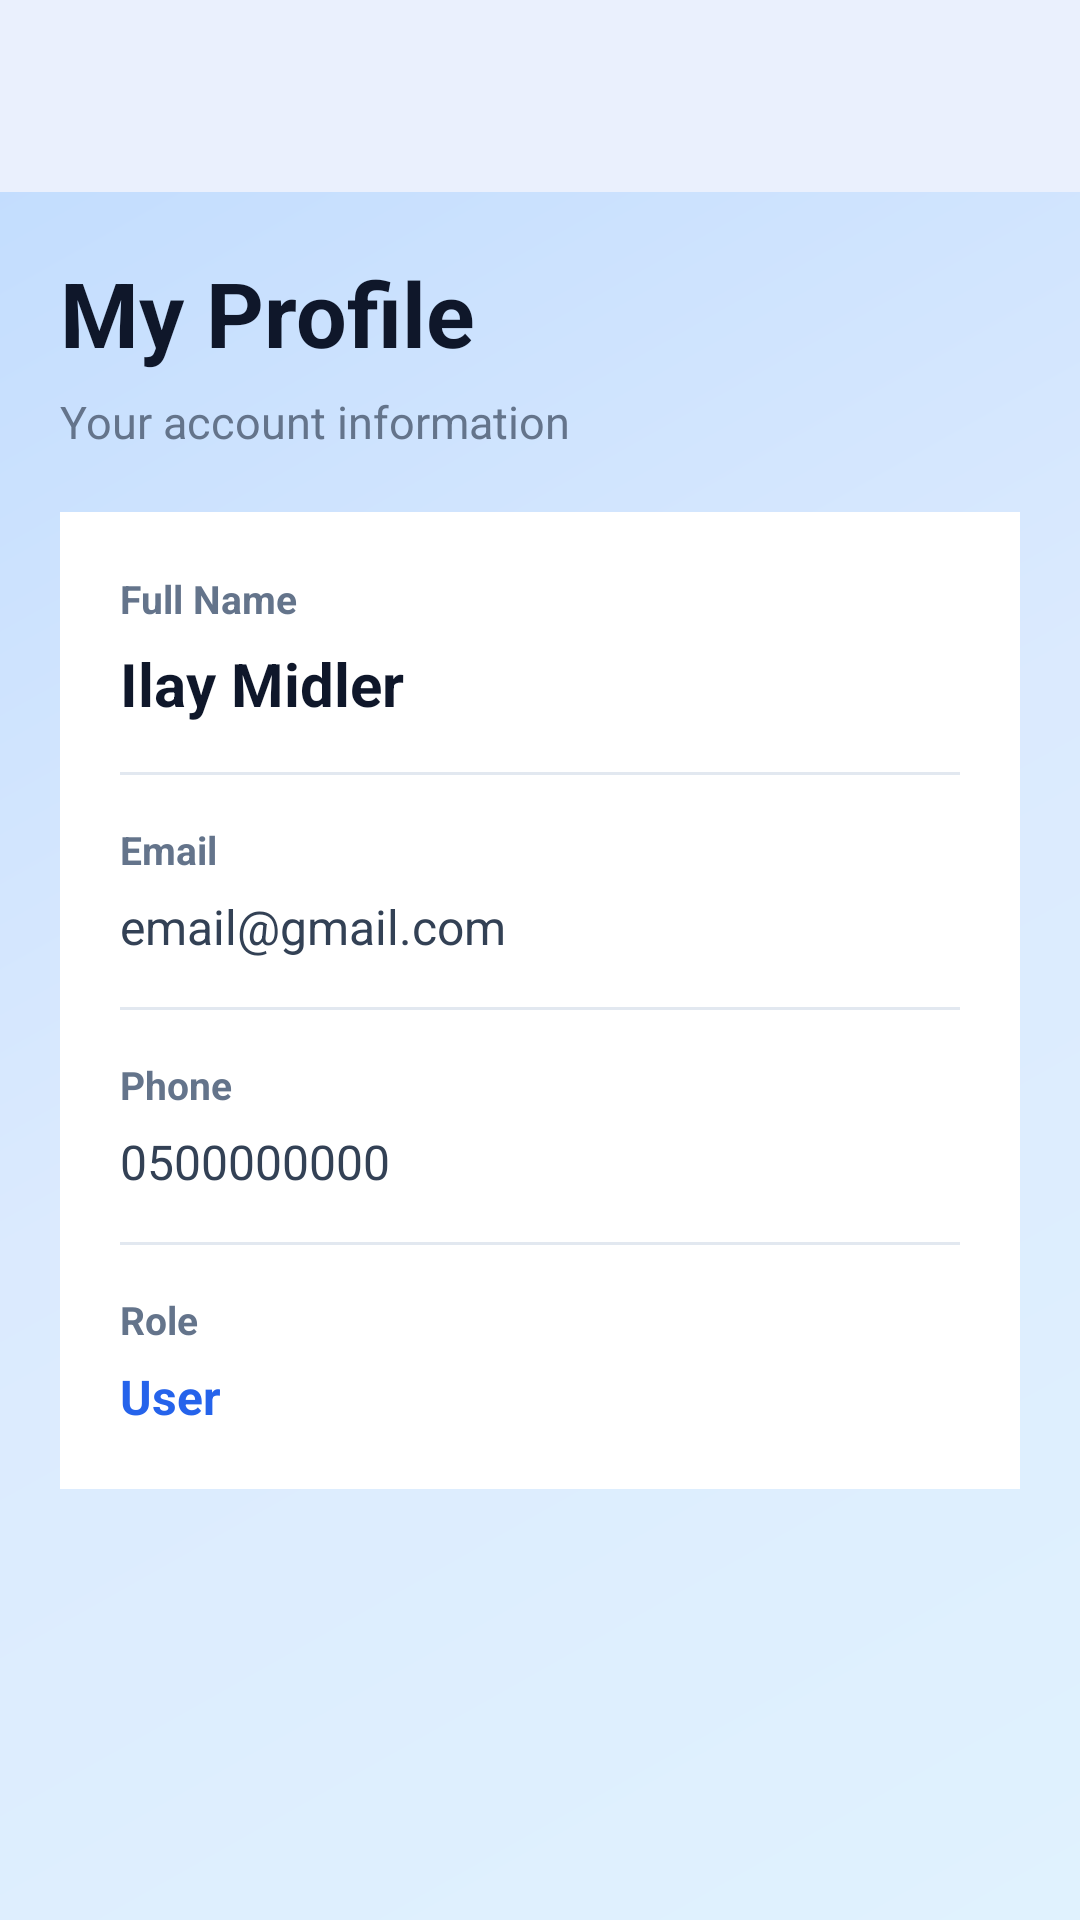

This screen was rendered from an Android layout file. Write that file and the resources it references.
<!-- AndroidManifest.xml: application theme Theme.IlayMidler_Finalproject -->
<!-- res/layout/activity_profile.xml -->
<?xml version="1.0" encoding="utf-8"?>
<ScrollView xmlns:android="http://schemas.android.com/apk/res/android"
    android:layout_width="match_parent"
    android:layout_height="match_parent"
    android:fillViewport="true"
    android:background="@drawable/bg_app">

    <LinearLayout
        android:layout_width="match_parent"
        android:layout_height="wrap_content"
        android:orientation="vertical">

        <include layout="@layout/include_top_toolbar" />

        <LinearLayout
            android:layout_width="match_parent"
            android:layout_height="wrap_content"
            android:orientation="vertical"
            android:padding="20dp">

            <TextView
                android:layout_width="wrap_content"
                android:layout_height="wrap_content"
                android:text="My Profile"
                android:textSize="30sp"
                android:textStyle="bold"
                android:textColor="@color/text_title" />

            <TextView
                android:layout_width="wrap_content"
                android:layout_height="wrap_content"
                android:layout_marginTop="6dp"
                android:text="Your account information"
                android:textSize="15sp"
                android:textColor="@color/text_muted" />

            <ProgressBar
                android:id="@+id/progressBar"
                android:layout_width="wrap_content"
                android:layout_height="wrap_content"
                android:layout_gravity="center_horizontal"
                android:layout_marginTop="20dp"
                android:visibility="gone" />

            <TextView
                android:id="@+id/tvEmpty"
                android:layout_width="match_parent"
                android:layout_height="wrap_content"
                android:layout_marginTop="18dp"
                android:gravity="center"
                android:padding="20dp"
                android:text="Failed to load profile"
                android:textSize="16sp"
                android:textStyle="bold"
                android:textColor="@color/text_muted"
                android:visibility="gone" />

            <LinearLayout
                android:layout_width="match_parent"
                android:layout_height="wrap_content"
                android:layout_marginTop="20dp"
                android:orientation="vertical"
                android:background="@color/surface"
                android:padding="20dp">

                <TextView
                    android:layout_width="wrap_content"
                    android:layout_height="wrap_content"
                    android:text="Full Name"
                    android:textSize="13sp"
                    android:textStyle="bold"
                    android:textColor="@color/text_muted" />

                <TextView
                    android:id="@+id/tvFullName"
                    android:layout_width="wrap_content"
                    android:layout_height="wrap_content"
                    android:layout_marginTop="6dp"
                    android:text="Ilay Midler"
                    android:textSize="20sp"
                    android:textStyle="bold"
                    android:textColor="@color/text_title" />

                <View
                    android:layout_width="match_parent"
                    android:layout_height="1dp"
                    android:layout_marginTop="16dp"
                    android:layout_marginBottom="16dp"
                    android:background="#E2E8F0" />

                <TextView
                    android:layout_width="wrap_content"
                    android:layout_height="wrap_content"
                    android:text="Email"
                    android:textSize="13sp"
                    android:textStyle="bold"
                    android:textColor="@color/text_muted" />

                <TextView
                    android:id="@+id/tvEmail"
                    android:layout_width="wrap_content"
                    android:layout_height="wrap_content"
                    android:layout_marginTop="6dp"
                    android:text="email@gmail.com"
                    android:textSize="16sp"
                    android:textColor="@color/text_body" />

                <View
                    android:layout_width="match_parent"
                    android:layout_height="1dp"
                    android:layout_marginTop="16dp"
                    android:layout_marginBottom="16dp"
                    android:background="#E2E8F0" />

                <TextView
                    android:layout_width="wrap_content"
                    android:layout_height="wrap_content"
                    android:text="Phone"
                    android:textSize="13sp"
                    android:textStyle="bold"
                    android:textColor="@color/text_muted" />

                <TextView
                    android:id="@+id/tvPhone"
                    android:layout_width="wrap_content"
                    android:layout_height="wrap_content"
                    android:layout_marginTop="6dp"
                    android:text="0500000000"
                    android:textSize="16sp"
                    android:textColor="@color/text_body" />

                <View
                    android:layout_width="match_parent"
                    android:layout_height="1dp"
                    android:layout_marginTop="16dp"
                    android:layout_marginBottom="16dp"
                    android:background="#E2E8F0" />

                <TextView
                    android:layout_width="wrap_content"
                    android:layout_height="wrap_content"
                    android:text="Role"
                    android:textSize="13sp"
                    android:textStyle="bold"
                    android:textColor="@color/text_muted" />

                <TextView
                    android:id="@+id/tvRole"
                    android:layout_width="wrap_content"
                    android:layout_height="wrap_content"
                    android:layout_marginTop="6dp"
                    android:text="User"
                    android:textSize="16sp"
                    android:textStyle="bold"
                    android:textColor="@color/primary" />

            </LinearLayout>

        </LinearLayout>
    </LinearLayout>
</ScrollView>
<!-- res/layout/include_top_toolbar.xml (included above) -->
<?xml version="1.0" encoding="utf-8"?>
<com.google.android.material.appbar.MaterialToolbar
    xmlns:android="http://schemas.android.com/apk/res/android"
    android:id="@+id/topToolbar"
    android:layout_width="match_parent"
    android:layout_height="?attr/actionBarSize"
    android:background="@color/surface"
    android:elevation="4dp"
    android:theme="@style/ThemeOverlay.Material3.ActionBar"
    android:titleTextColor="@color/text_title" />
<!-- resources referenced by this layout -->
<resources>
  <color name="primary">#2563EB</color>
  <color name="surface">#FFFFFF</color>
  <color name="text_body">#334155</color>
  <color name="text_muted">#64748B</color>
  <color name="text_title">#0F172A</color>
  <!-- drawable bg_app (drawable) -->
  <?xml version="1.0" encoding="utf-8"?>
  <shape xmlns:android="http://schemas.android.com/apk/res/android">
      <gradient
          android:startColor="#E0F2FE"
          android:centerColor="#DBEAFE"
          android:endColor="#BFDBFE"
          android:angle="135"/>
  </shape>
  <style name="Theme.IlayMidler_Finalproject" parent="Theme.Material3.DayNight.NoActionBar">
          <item name="colorPrimary">@color/primary</item>
          <item name="colorPrimaryContainer">@color/surface_soft</item>
          <item name="colorOnPrimary">@color/white</item>
          <item name="android:statusBarColor">@color/background</item>
          <item name="android:navigationBarColor">@color/background</item>
          <item name="android:windowBackground">@color/background</item>
          <item name="android:colorBackground">@color/background</item>
          <item name="colorSurface">@color/surface</item>
          <item name="android:textColor">@color/text_primary</item>
          <item name="android:fontFamily">sans-serif</item>
      </style>
  <color name="surface_soft">#EEF4FF</color>
  <color name="white">#FFFFFF</color>
  <color name="background">#F1F5F9</color>
  <color name="text_primary">#0F172A</color>
</resources>
